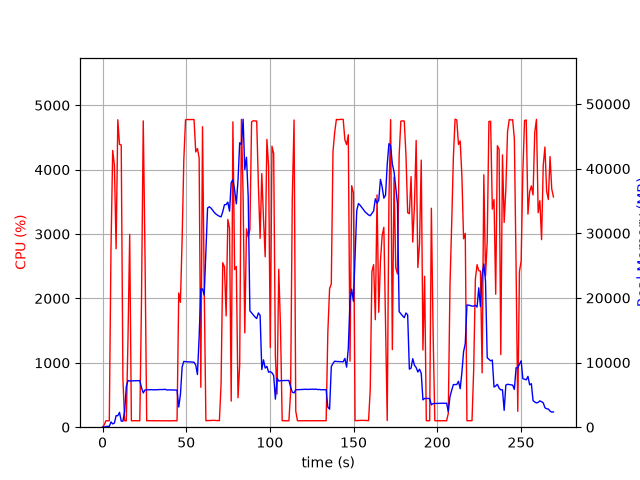

The table this chart was drawn from, first rows:
elapsed_time, nproc, cpu, mem_real, mem_virtual
4.792213439941406e-05, 1, 0.0, 12.14, 3187
1.008, 1, 37.7, 25.39, 129
2.017, 1, 100.1, 88.01, 199
3.026, 1, 100.1, 146, 259
4.035, 1, 100.1, 114.9, 771
5.045, 1, 2772, 823.2, 5182
6.071, 1, 4298, 507.5, 5182
7.085, 1, 4069, 645.8, 5218
8.106, 1, 2772, 1780, 7082
9.127, 1, 4775, 1780, 7082
10.14, 1, 4392, 2294, 8618
11.16, 1, 4384, 948.4, 8618
12.18, 1, 747.1, 945.2, 9690
13.19, 1, 99.2, 2422, 25368
14.19, 1, 100.2, 6272, 25368
15.2, 1, 1368, 7220, 25368
16.23, 1, 2995, 7148, 25563
17.23, 1, 100.3, 7164, 25563
18.24, 1, 99.3, 7176, 25563
19.25, 1, 101.3, 7182, 25563
20.25, 1, 100.2, 7186, 25563
21.26, 1, 100.2, 7200, 25563
22.27, 1, 99.3, 7211, 25563
23.28, 1, 1971, 6125, 25563
24.33, 1, 4758, 5296, 25563
25.38, 1, 2662, 5764, 26004
26.38, 1, 99.3, 5774, 26004
27.39, 1, 101.3, 5779, 26004
28.4, 1, 100.3, 5792, 26004
29.41, 1, 100.2, 5810, 26004
30.41, 1, 100.2, 5778, 26004
31.42, 1, 100.3, 5784, 26004
32.43, 1, 101.2, 5790, 26004
33.44, 1, 99.1, 5810, 26004
34.44, 1, 99.3, 5828, 26004
35.45, 1, 100.3, 5820, 26004
36.46, 1, 100.3, 5840, 26004
37.47, 1, 100.3, 5858, 26004
38.47, 1, 101.3, 5749, 26004
39.48, 1, 100.1, 5769, 26004
40.49, 1, 100.1, 5763, 26004
41.5, 1, 99.1, 5783, 26004
42.51, 1, 102.1, 5740, 26004
43.52, 1, 100.1, 5758, 26004
44.53, 1, 100.1, 5725, 26004
45.54, 1, 2084, 3125, 26004
46.54, 1, 1939, 5056, 26004
47.55, 1, 2905, 9298, 32162
48.57, 1, 4148, 10180, 32162
49.58, 1, 4773, 10141, 32162
50.6, 1, 4780, 10122, 32162
51.62, 1, 4777, 10102, 32162
52.64, 1, 4778, 10102, 32162
53.66, 1, 4778, 10070, 32162
54.68, 1, 4778, 10045, 32162
55.7, 1, 4275, 9609, 32162
56.71, 1, 4327, 8148, 32249
57.72, 1, 4183, 13991, 47790
58.73, 1, 619.9, 21385, 47790
59.74, 1, 4667, 21384, 47790
... 207 more rows
